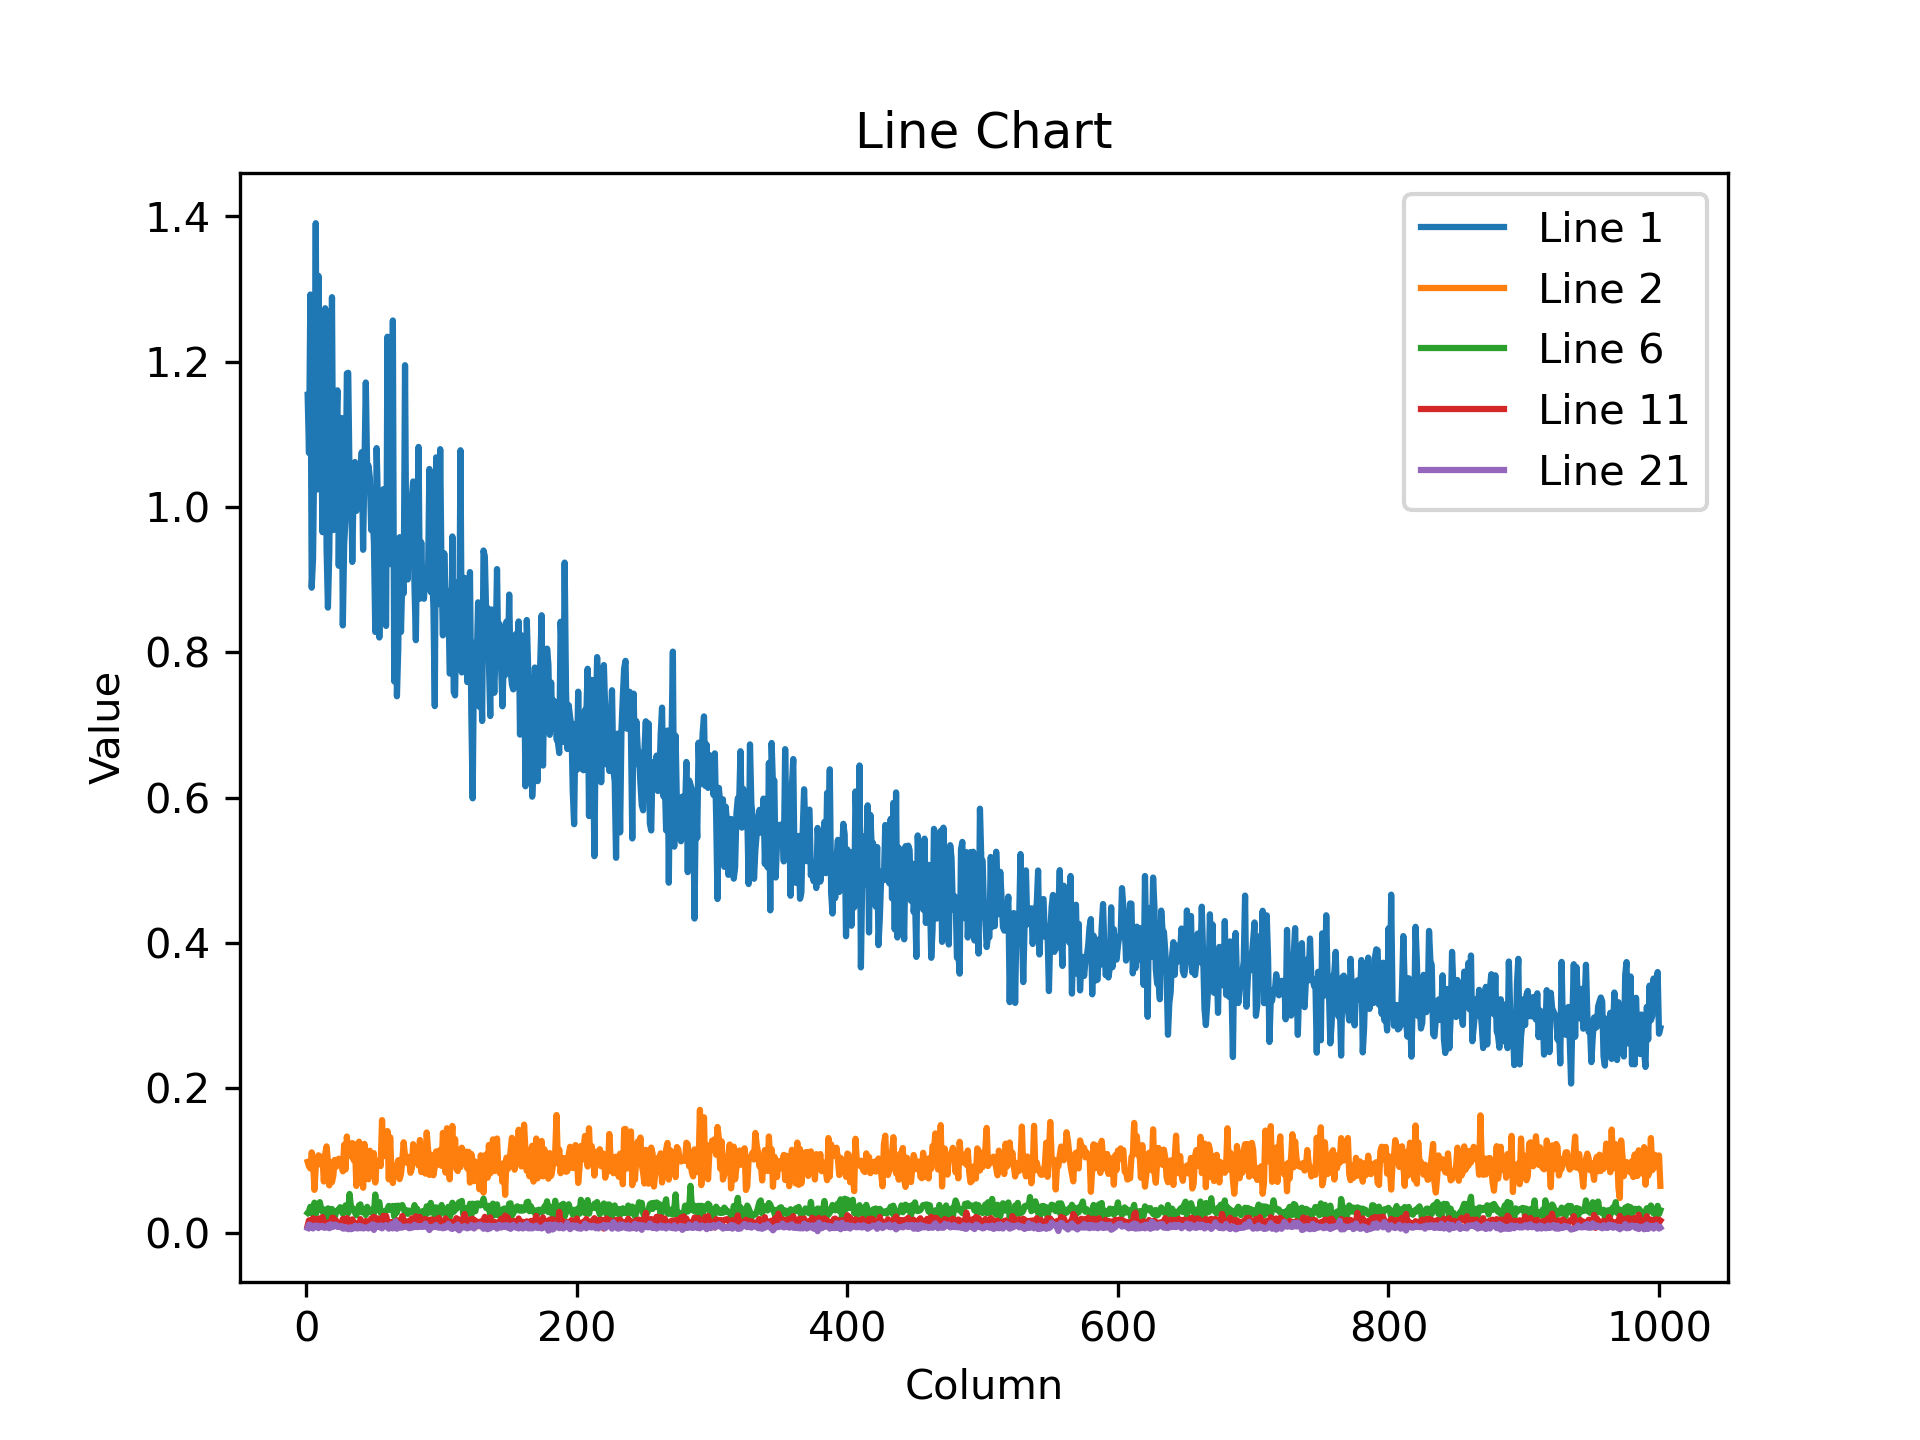

Source data for this figure (header and first rows):
1.154427528381347656e+00, 1.074354648590087891e+00, 1.292567729949951172e+00, 8.889408111572265625e-01, 9.291846752166748047e-01, 1.087870121002197266e+00, 1.390721440315246582e+00, 1.024077892303466797e+00, 1.318369746208190918e+00, 1.067490696907043457e+00, 1.098743438720703125e+00, 9.653159379959106445e-01, 1.047423124313354492e+00, 1.273687005043029785e+00, 9.426441192626953125e-01, 8.615039587020874023e-01, 9.361859560012817383e-01, 1.106151580810546875e+00, 1.288898706436157227e+00, 9.683175683021545410e-01, 1.127096176147460938e+00, 1.093670368194580078e+00, 1.160667300224304199e+00, 9.191434383392333984e-01
9.852339327335357666e-02, 9.239277988672256470e-02, 8.951461315155029297e-02, 1.115767359733581543e-01, 1.010499894618988037e-01, 5.997165665030479431e-02, 9.066732972860336304e-02, 9.522199630737304688e-02, 1.075376495718955994e-01, 1.063515841960906982e-01, 9.471566230058670044e-02, 1.037906780838966370e-01, 7.149298489093780518e-02, 1.097535938024520874e-01, 1.197978928685188293e-01, 9.987861663103103638e-02, 6.616190075874328613e-02, 9.781338274478912354e-02, 7.060985267162322998e-02, 7.976727932691574097e-02, 1.012197732925415039e-01, 9.166375547647476196e-02, 9.390846639871597290e-02, 1.029337272047996521e-01
5.645677074790000916e-02, 5.029777064919471741e-02, 6.228425353765487671e-02, 4.900782927870750427e-02, 5.827134475111961365e-02, 5.694318562746047974e-02, 6.693371385335922241e-02, 4.975565895438194275e-02, 5.831282585859298706e-02, 5.408943071961402893e-02, 6.211050972342491150e-02, 5.996503680944442749e-02, 6.226504966616630554e-02, 8.031684905290603638e-02, 5.516030639410018921e-02, 6.830962747335433960e-02, 6.646564602851867676e-02, 7.422994077205657959e-02, 7.802211493253707886e-02, 5.349273607134819031e-02, 5.838553234934806824e-02, 3.118264302611351013e-02, 6.146780028939247131e-02, 8.050500601530075073e-02
5.327516794204711914e-02, 6.063595786690711975e-02, 4.929125681519508362e-02, 4.457448795437812805e-02, 5.334399268031120300e-02, 4.392991960048675537e-02, 5.562268570065498352e-02, 3.745381161570549011e-02, 3.802550211548805237e-02, 4.519618302583694458e-02, 5.419532582163810730e-02, 3.883997723460197449e-02, 4.821663722395896912e-02, 5.729091539978981018e-02, 5.166404694318771362e-02, 6.218398734927177429e-02, 4.296360909938812256e-02, 3.798841685056686401e-02, 4.844901338219642639e-02, 3.497146442532539368e-02, 5.143280699849128723e-02, 3.254155814647674561e-02, 3.679393976926803589e-02, 5.014968663454055786e-02
3.750177845358848572e-02, 3.981430083513259888e-02, 5.753388255834579468e-02, 4.613138735294342041e-02, 3.892845660448074341e-02, 3.661680594086647034e-02, 3.269958868622779846e-02, 4.392268508672714233e-02, 4.059399664402008057e-02, 3.602278232574462891e-02, 4.779811576008796692e-02, 4.534079506993293762e-02, 3.027119114995002747e-02, 3.708524256944656372e-02, 2.718180604279041290e-02, 3.337889909744262695e-02, 3.523326665163040161e-02, 3.784717991948127747e-02, 4.602935537695884705e-02, 5.356106534600257874e-02, 2.812040969729423523e-02, 3.398920968174934387e-02, 3.270168229937553406e-02, 2.597643807530403137e-02
2.827563695609569550e-02, 3.060683608055114746e-02, 3.672418370842933655e-02, 2.730923146009445190e-02, 3.096550889313220978e-02, 4.231690615415573120e-02, 2.592517249286174774e-02, 3.569975495338439941e-02, 3.503325954079627991e-02, 4.310626536607742310e-02, 3.411364555358886719e-02, 2.944016084074974060e-02, 3.303683176636695862e-02, 3.174661099910736084e-02, 1.695303805172443390e-02, 3.445906937122344971e-02, 3.389145433902740479e-02, 2.373165637254714966e-02, 3.365216776728630066e-02, 2.873298525810241699e-02, 2.199055626988410950e-02, 2.849664166569709778e-02, 3.174137696623802185e-02, 3.199681639671325684e-02
4.387118667364120483e-02, 3.350773826241493225e-02, 2.497883327305316925e-02, 3.112618811428546906e-02, 2.274129353463649750e-02, 3.323934972286224365e-02, 3.666924685239791870e-02, 2.999078668653964996e-02, 3.431945666670799255e-02, 3.750648349523544312e-02, 2.988824807107448578e-02, 2.660865895450115204e-02, 3.227743506431579590e-02, 2.546286582946777344e-02, 4.029480367898941040e-02, 4.075685515999794006e-02, 4.523713141679763794e-02, 3.802940994501113892e-02, 2.328339964151382446e-02, 2.744140475988388062e-02, 3.370088711380958557e-02, 2.564744092524051666e-02, 2.309610880911350250e-02, 2.372045069932937622e-02
2.499679103493690491e-02, 1.918066293001174927e-02, 1.944332383573055267e-02, 2.891117706894874573e-02, 1.881147548556327820e-02, 3.132846206426620483e-02, 2.051404491066932678e-02, 2.233693562448024750e-02, 1.774045266211032867e-02, 2.188187092542648315e-02, 1.530304737389087677e-02, 2.620412968099117279e-02, 2.213537693023681641e-02, 2.231937274336814880e-02, 3.664704412221908569e-02, 2.572686225175857544e-02, 2.054396085441112518e-02, 2.716470882296562195e-02, 3.233365342020988464e-02, 2.394884452223777771e-02, 2.100377716124057770e-02, 2.491121739149093628e-02, 2.590848132967948914e-02, 1.829367876052856445e-02
2.310124784708023071e-02, 1.584232226014137268e-02, 1.719813048839569092e-02, 2.484952844679355621e-02, 1.695668511092662811e-02, 2.420311421155929565e-02, 2.807080745697021484e-02, 2.429733239114284515e-02, 1.831885054707527161e-02, 2.663961797952651978e-02, 2.319085225462913513e-02, 2.259036898612976074e-02, 1.987702399492263794e-02, 2.921485528349876404e-02, 2.220944315195083618e-02, 2.253151312470436096e-02, 1.830707676708698273e-02, 1.873346045613288879e-02, 2.445526234805583954e-02, 1.614677347242832184e-02, 2.141258679330348969e-02, 2.209257520735263824e-02, 2.522277273237705231e-02, 1.556284353137016296e-02
1.647542230784893036e-02, 1.759446226060390472e-02, 1.593756489455699921e-02, 2.273036912083625793e-02, 1.188039965927600861e-02, 1.428202725946903229e-02, 1.722663827240467072e-02, 2.668409980833530426e-02, 1.878381706774234772e-02, 1.351400464773178101e-02, 1.214681100100278854e-02, 1.866406574845314026e-02, 1.915154419839382172e-02, 2.204034663736820221e-02, 1.543015427887439728e-02, 1.365709491074085236e-02, 1.522320322692394257e-02, 1.385655254125595093e-02, 2.386168017983436584e-02, 1.868781261146068573e-02, 1.594458706676959991e-02, 2.053834311664104462e-02, 1.250607147812843323e-02, 1.780002005398273468e-02
1.068552210927009583e-02, 1.802170090377330780e-02, 1.366031635552644730e-02, 1.799751631915569305e-02, 2.085652388632297516e-02, 1.746148243546485901e-02, 1.392940059304237366e-02, 1.978703215718269348e-02, 1.065975893288850784e-02, 2.062567882239818573e-02, 1.726510748267173767e-02, 2.252509631216526031e-02, 1.236578822135925293e-02, 1.390093751251697540e-02, 1.498186588287353516e-02, 1.283343601971864700e-02, 1.523485872894525528e-02, 1.102267950773239136e-02, 2.138902060687541962e-02, 2.150973305106163025e-02, 1.613961718976497650e-02, 1.797477714717388153e-02, 1.186400372534990311e-02, 1.366286259144544601e-02
1.755935512483119965e-02, 1.809770055115222931e-02, 1.304350979626178741e-02, 2.234552800655364990e-02, 3.084339015185832977e-02, 1.474540121853351593e-02, 1.785820163786411285e-02, 1.777359470725059509e-02, 1.914241351187229156e-02, 2.036424539983272552e-02, 2.086831443011760712e-02, 1.838483475148677826e-02, 1.617224887013435364e-02, 2.195496112108230591e-02, 1.513058971613645554e-02, 2.785114943981170654e-02, 1.820579171180725098e-02, 1.566981896758079529e-02, 1.886590197682380676e-02, 1.558495685458183289e-02, 1.612947136163711548e-02, 1.627424359321594238e-02, 1.812064647674560547e-02, 2.170899882912635803e-02
1.490262709558010101e-02, 1.829146035015583038e-02, 9.839952923357486725e-03, 1.498076878488063812e-02, 8.996181190013885498e-03, 1.384129747748374939e-02, 1.273970212787389755e-02, 1.496949791908264160e-02, 1.635652780532836914e-02, 1.182035915553569794e-02, 1.788014359772205353e-02, 1.952286623418331146e-02, 1.368720456957817078e-02, 9.618168696761131287e-03, 1.031283009797334671e-02, 1.730118691921234131e-02, 1.236076373606920242e-02, 1.590341702103614807e-02, 1.218525972217321396e-02, 1.284604053944349289e-02, 1.173183135688304901e-02, 1.506714895367622375e-02, 1.516063418239355087e-02, 1.806766912341117859e-02
1.324159558862447739e-02, 1.199433393776416779e-02, 1.055391784757375717e-02, 1.151418406516313553e-02, 1.466439943760633469e-02, 1.214379165321588516e-02, 1.329405046999454498e-02, 1.362734753638505936e-02, 1.849105581641197205e-02, 9.200849570333957672e-03, 1.600863970816135406e-02, 9.520160034298896790e-03, 1.723848842084407806e-02, 1.279827579855918884e-02, 1.297586131840944290e-02, 8.866932243108749390e-03, 1.523723546415567398e-02, 1.002936251461505890e-02, 9.345677681267261505e-03, 1.218248438090085983e-02, 1.444244850426912308e-02, 1.416655723005533218e-02, 1.684692315757274628e-02, 1.307482831180095673e-02
2.225075848400592804e-02, 1.419618539512157440e-02, 1.222955435514450073e-02, 1.127600669860839844e-02, 1.161804609000682831e-02, 1.148925255984067917e-02, 9.041368030011653900e-03, 1.477511133998632431e-02, 8.745893836021423340e-03, 1.501234527677297592e-02, 7.298403885215520859e-03, 1.653570681810379028e-02, 1.659730821847915649e-02, 1.114699803292751312e-02, 1.728182099759578705e-02, 1.370109058916568756e-02, 1.312226615846157074e-02, 1.330936793237924576e-02, 1.293917000293731689e-02, 1.106485258787870407e-02, 1.317845750600099564e-02, 1.032915804535150528e-02, 1.622396707534790039e-02, 1.026753894984722137e-02
1.907152310013771057e-02, 1.274015381932258606e-02, 1.168107986450195312e-02, 1.403912249952554703e-02, 1.908676140010356903e-02, 1.352419797331094742e-02, 1.169734355062246323e-02, 1.221719756722450256e-02, 1.531751081347465515e-02, 1.307122316211462021e-02, 9.447373449802398682e-03, 9.975871071219444275e-03, 2.415808103978633881e-02, 1.361859776079654694e-02, 1.285605411976575851e-02, 1.305865589529275894e-02, 1.411997806280851364e-02, 1.554270740598440170e-02, 1.465281378477811813e-02, 1.707969792187213898e-02, 1.859747990965843201e-02, 1.056474447250366211e-02, 1.074309088289737701e-02, 1.324120722711086273e-02
1.594295911490917206e-02, 1.147090364247560501e-02, 1.239485386759042740e-02, 8.523752912878990173e-03, 9.655741974711418152e-03, 1.184959057718515396e-02, 1.438386086374521255e-02, 1.238663028925657272e-02, 9.422301314771175385e-03, 1.152464002370834351e-02, 1.307941600680351257e-02, 1.327207777649164200e-02, 1.280598528683185577e-02, 9.581908583641052246e-03, 1.040038280189037323e-02, 1.126368250697851181e-02, 7.641279138624668121e-03, 1.083737239241600037e-02, 1.197077706456184387e-02, 7.505600806325674057e-03, 8.615867234766483307e-03, 1.251024659723043442e-02, 8.921697735786437988e-03, 8.586768060922622681e-03
1.078846864402294159e-02, 1.046745479106903076e-02, 1.035756897181272507e-02, 1.127232052385807037e-02, 9.410325437784194946e-03, 1.249857433140277863e-02, 1.159902755171060562e-02, 1.061748247593641281e-02, 9.716633707284927368e-03, 1.129552535712718964e-02, 1.030750945210456848e-02, 1.119824592024087906e-02, 1.364884804934263229e-02, 8.967814035713672638e-03, 1.333301980048418045e-02, 1.419234741479158401e-02, 1.382203307002782822e-02, 9.858386591076850891e-03, 1.113574579358100891e-02, 1.119495462626218796e-02, 9.266423061490058899e-03, 1.121471635997295380e-02, 8.232121355831623077e-03, 1.186168380081653595e-02
1.306736655533313751e-02, 7.656520232558250427e-03, 1.708971522748470306e-02, 1.381874922662973404e-02, 1.298539154231548309e-02, 1.002211030572652817e-02, 1.104776840656995773e-02, 1.334253977984189987e-02, 1.153703313320875168e-02, 1.064214948564767838e-02, 8.566722273826599121e-03, 1.089486666023731232e-02, 9.525624103844165802e-03, 1.848261617124080658e-02, 1.307574845850467682e-02, 1.200047601014375687e-02, 1.606532745063304901e-02, 1.742281205952167511e-02, 1.017231587320566177e-02, 1.588498055934906006e-02, 1.128720026463270187e-02, 1.235333643853664398e-02, 1.163239590823650360e-02, 1.349194347858428955e-02
1.250953506678342819e-02, 9.173230268061161041e-03, 1.005576085299253464e-02, 1.149640977382659912e-02, 9.335067123174667358e-03, 1.317086908966302872e-02, 1.594843529164791107e-02, 5.500663537532091141e-03, 1.236779335886240005e-02, 1.156453974545001984e-02, 1.096184272319078445e-02, 8.331330493092536926e-03, 1.385961379855871201e-02, 1.308592874556779861e-02, 9.461537934839725494e-03, 8.084799163043498993e-03, 1.048850547522306442e-02, 1.167277526110410690e-02, 1.176712010055780411e-02, 9.478501975536346436e-03, 1.306501869112253189e-02, 1.106118690222501755e-02, 1.040118746459484100e-02, 1.095596142113208771e-02
7.568160071969032288e-03, 1.226540282368659973e-02, 7.880347780883312225e-03, 1.054927054792642593e-02, 6.866921670734882355e-03, 9.484147652983665466e-03, 1.087487209588289261e-02, 1.066618226468563080e-02, 7.319249212741851807e-03, 9.929439052939414978e-03, 9.958373382687568665e-03, 1.033072452992200851e-02, 7.909316569566726685e-03, 7.854110561311244965e-03, 9.172014892101287842e-03, 1.124394964426755905e-02, 7.171721197664737701e-03, 1.264824159443378448e-02, 8.643587119877338409e-03, 9.360987693071365356e-03, 1.200280804187059402e-02, 1.192279811948537827e-02, 8.990182541310787201e-03, 9.079885669052600861e-03
8.949101902544498444e-03, 8.972190320491790771e-03, 1.194139290601015091e-02, 1.333604101091623306e-02, 1.514174882322549820e-02, 9.818499907851219177e-03, 1.683026552200317383e-02, 8.504698984324932098e-03, 7.957875728607177734e-03, 1.262087095528841019e-02, 1.508027967065572739e-02, 8.557873778045177460e-03, 9.810456074774265289e-03, 1.320359762758016586e-02, 1.694503985345363617e-02, 1.124965492635965347e-02, 1.089928764849901199e-02, 1.007189229130744934e-02, 8.880114182829856873e-03, 7.699978072196245193e-03, 1.474928483366966248e-02, 1.140448171645402908e-02, 7.494136691093444824e-03, 1.347341667860746384e-02
8.403228595852851868e-03, 8.057305589318275452e-03, 1.039616577327251434e-02, 8.216697722673416138e-03, 7.234102115035057068e-03, 7.812690921127796173e-03, 9.707299061119556427e-03, 1.205914840102195740e-02, 5.904357414692640305e-03, 9.219769388437271118e-03, 5.853979382663965225e-03, 7.900403812527656555e-03, 7.053146138787269592e-03, 1.181729882955551147e-02, 6.944831460714340210e-03, 9.392316453158855438e-03, 7.195086684077978134e-03, 6.021104753017425537e-03, 7.898756302893161774e-03, 9.383616968989372253e-03, 7.702906150370836258e-03, 7.507103029638528824e-03, 6.767505314201116562e-03, 4.321064800024032593e-03
1.366010680794715881e-02, 1.640520989894866943e-02, 1.576782204210758209e-02, 1.495804544538259506e-02, 1.129379961639642715e-02, 7.924593985080718994e-03, 1.551167108118534088e-02, 1.356472447514533997e-02, 1.200284436345100403e-02, 1.641747169196605682e-02, 1.115255244076251984e-02, 1.596227101981639862e-02, 1.228499040007591248e-02, 1.817690767347812653e-02, 1.638951338827610016e-02, 1.365941483527421951e-02, 1.498009636998176575e-02, 1.795135624706745148e-02, 1.588940992951393127e-02, 8.896406739950180054e-03, 1.477608270943164825e-02, 1.653042063117027283e-02, 1.610230095684528351e-02, 1.187317911535501480e-02
1.019508484750986099e-02, 1.331447903066873550e-02, 1.100280974060297012e-02, 7.808615919202566147e-03, 8.478075265884399414e-03, 1.077498029917478561e-02, 7.211087271571159363e-03, 7.281367667019367218e-03, 8.598758839070796967e-03, 9.732407517731189728e-03, 1.138516142964363098e-02, 9.085654281079769135e-03, 1.069665048271417618e-02, 7.790192030370235443e-03, 9.141677059233188629e-03, 1.140578743070363998e-02, 1.246291585266590118e-02, 8.981717750430107117e-03, 6.309663876891136169e-03, 6.925390101969242096e-03, 8.429524488747119904e-03, 6.272020749747753143e-03, 9.408583864569664001e-03, 1.025304570794105530e-02
1.002611871808767319e-02, 6.242735777050256729e-03, 6.685921922326087952e-03, 6.346411537379026413e-03, 1.000521890819072723e-02, 1.006905734539031982e-02, 7.633648812770843506e-03, 7.765600923448801041e-03, 8.478004485368728638e-03, 8.785520680248737335e-03, 7.308464031666517258e-03, 6.612559780478477478e-03, 8.238800801336765289e-03, 5.646371748298406601e-03, 1.058351993560791016e-02, 7.264204323291778564e-03, 4.574656952172517776e-03, 1.013378798961639404e-02, 9.059413336217403412e-03, 7.068043574690818787e-03, 1.147881709039211273e-02, 1.055830717086791992e-02, 8.845813572406768799e-03, 9.326652623713016510e-03
1.024517975747585297e-02, 9.570527821779251099e-03, 6.494939327239990234e-03, 8.385748602449893951e-03, 9.278248064219951630e-03, 7.455650251358747482e-03, 4.871889017522335052e-03, 1.117969211190938950e-02, 8.748076856136322021e-03, 8.344407193362712860e-03, 9.795656427741050720e-03, 1.053611468523740768e-02, 5.302390549331903458e-03, 5.266712978482246399e-03, 8.041517809033393860e-03, 8.280720561742782593e-03, 7.283723913133144379e-03, 4.768555052578449249e-03, 7.789997849613428116e-03, 9.455516003072261810e-03, 8.687266148626804352e-03, 9.410087019205093384e-03, 8.393021300435066223e-03, 8.688647300004959106e-03
8.177316747605800629e-03, 6.767055951058864594e-03, 9.503135457634925842e-03, 8.263859897851943970e-03, 7.297633681446313858e-03, 9.917340241372585297e-03, 5.883053410798311234e-03, 6.821418646723031998e-03, 6.670555099844932556e-03, 9.127501398324966431e-03, 8.976502344012260437e-03, 6.144006270915269852e-03, 6.085284054279327393e-03, 5.597953684628009796e-03, 9.871229529380798340e-03, 1.219780184328556061e-02, 9.888538159430027008e-03, 9.241938591003417969e-03, 7.110002916306257248e-03, 6.819044239819049835e-03, 5.458312109112739563e-03, 6.131502334028482437e-03, 7.253069896250963211e-03, 6.690749898552894592e-03
5.677158012986183167e-03, 5.968938115984201431e-03, 4.317221697419881821e-03, 9.826936759054660797e-03, 7.359684444963932037e-03, 1.082551199942827225e-02, 6.244536023586988449e-03, 4.784884862601757050e-03, 9.327681735157966614e-03, 4.280570428818464279e-03, 5.242409184575080872e-03, 5.318667739629745483e-03, 8.454130962491035461e-03, 5.569063127040863037e-03, 4.848904907703399658e-03, 6.902488414198160172e-03, 6.144367158412933350e-03, 5.698072724044322968e-03, 4.646070301532745361e-03, 9.652576409280300140e-03, 7.842490449547767639e-03, 8.374243043363094330e-03, 6.044048350304365158e-03, 7.262095808982849121e-03
6.601376459002494812e-03, 9.177723899483680725e-03, 7.193191908299922943e-03, 5.836311262100934982e-03, 6.853846367448568344e-03, 4.404602106660604477e-03, 8.131168782711029053e-03, 6.228094454854726791e-03, 6.070824339985847473e-03, 7.724454160779714584e-03, 5.661044735461473465e-03, 9.157718159258365631e-03, 6.291567347943782806e-03, 8.511907421052455902e-03, 4.909654613584280014e-03, 4.829406738281250000e-03, 6.172704510390758514e-03, 6.718629039824008942e-03, 6.335180252790451050e-03, 5.410271231085062027e-03, 7.793270051479339600e-03, 5.590347107499837875e-03, 3.955292981117963791e-03, 8.730315603315830231e-03
7.667429279536008835e-03, 1.006711460649967194e-02, 6.514556240290403366e-03, 1.001317612826824188e-02, 8.163736201822757721e-03, 9.089503437280654907e-03, 6.940134800970554352e-03, 6.692256312817335129e-03, 1.006404031068086624e-02, 6.926579400897026062e-03, 5.818570498377084732e-03, 6.506281439214944839e-03, 7.992901839315891266e-03, 7.499278523027896881e-03, 7.118520792573690414e-03, 7.077179849147796631e-03, 8.962485939264297485e-03, 7.630154956132173538e-03, 9.203982539474964142e-03, 6.884483154863119125e-03, 8.603721857070922852e-03, 6.652148906141519547e-03, 7.969772443175315857e-03, 8.861399255692958832e-03
6.246421020478010178e-03, 7.657130714505910873e-03, 7.334569934755563736e-03, 9.636112488806247711e-03, 5.098191555589437485e-03, 6.374768912792205811e-03, 7.031370885670185089e-03, 5.886999424546957016e-03, 5.022449418902397156e-03, 8.187060244381427765e-03, 6.956264376640319824e-03, 6.504482589662075043e-03, 5.291922017931938171e-03, 6.667755544185638428e-03, 8.829714730381965637e-03, 5.587688647210597992e-03, 5.749262403696775436e-03, 8.895273320376873016e-03, 7.192991673946380615e-03, 7.314668502658605576e-03, 7.427257020026445389e-03, 7.195475511252880096e-03, 5.909758154302835464e-03, 3.740313462913036346e-03
6.552036851644515991e-03, 3.662060480564832687e-03, 6.748144514858722687e-03, 4.696570336818695068e-03, 6.574682425707578659e-03, 5.282901227474212646e-03, 8.472701534628868103e-03, 7.408763747662305832e-03, 8.390685543417930603e-03, 7.956153713166713715e-03, 4.067614208906888962e-03, 6.027701776474714279e-03, 7.835687138140201569e-03, 9.075939655303955078e-03, 8.324562571942806244e-03, 8.244931697845458984e-03, 1.082830037921667099e-02, 6.147380918264389038e-03, 6.827838253229856491e-03, 6.895700469613075256e-03, 5.257638636976480484e-03, 8.955555967986583710e-03, 6.523577030748128891e-03, 5.202683620154857635e-03
6.330618634819984436e-03, 4.287945106625556946e-03, 8.492633700370788574e-03, 6.846080068498849869e-03, 7.249826099723577499e-03, 5.628729704767465591e-03, 6.933700758963823318e-03, 6.485861260443925858e-03, 6.348785012960433960e-03, 7.099213544279336929e-03, 5.884223617613315582e-03, 6.103101652115583420e-03, 4.306709859520196915e-03, 3.956356551498174667e-03, 5.582381505519151688e-03, 6.186473183333873749e-03, 6.935754790902137756e-03, 8.443399332463741302e-03, 8.842018432915210724e-03, 5.657626315951347351e-03, 5.775977391749620438e-03, 4.715888295322656631e-03, 4.371475428342819214e-03, 8.006319403648376465e-03
4.747866652905941010e-03, 6.102736573666334152e-03, 5.873190239071846008e-03, 4.989508073776960373e-03, 4.869027063250541687e-03, 6.826307624578475952e-03, 7.230589166283607483e-03, 6.014029961079359055e-03, 6.137397140264511108e-03, 5.635111592710018158e-03, 7.795732934027910233e-03, 4.740585573017597198e-03, 6.710161454975605011e-03, 7.115600164979696274e-03, 5.279026925563812256e-03, 8.285594172775745392e-03, 3.810871858149766922e-03, 4.565787967294454575e-03, 4.440858494490385056e-03, 8.789013139903545380e-03, 5.115509033203125000e-03, 6.066154222935438156e-03, 7.075884379446506500e-03, 6.950777489691972733e-03
5.763165652751922607e-03, 3.674169303849339485e-03, 5.924633238464593887e-03, 9.716368280351161957e-03, 8.352403528988361359e-03, 1.059890724718570709e-02, 6.289142183959484100e-03, 5.842767655849456787e-03, 5.768035538494586945e-03, 8.756447583436965942e-03, 7.111938204616308212e-03, 5.144815426319837570e-03, 6.822614464908838272e-03, 7.580121513456106186e-03, 8.761177770793437958e-03, 7.834387011826038361e-03, 6.429171189665794373e-03, 8.271779865026473999e-03, 5.076332949101924896e-03, 7.625509519129991531e-03, 6.727831903845071793e-03, 5.828419234603643417e-03, 8.976045995950698853e-03, 5.490478593856096268e-03
4.966378677636384964e-03, 7.163901347666978836e-03, 5.682109389454126358e-03, 4.030564799904823303e-03, 5.342230666428804398e-03, 6.924149114638566971e-03, 7.003052160143852234e-03, 6.509207189083099365e-03, 6.450041197240352631e-03, 6.701031699776649475e-03, 6.895104888826608658e-03, 5.572777241468429565e-03, 8.225055411458015442e-03, 7.199980318546295166e-03, 7.210414391010999680e-03, 4.863540176302194595e-03, 5.576725583523511887e-03, 7.330486085265874863e-03, 5.087376106530427933e-03, 7.846080698072910309e-03, 4.606984555721282959e-03, 5.634913686662912369e-03, 9.358479641377925873e-03, 6.657500751316547394e-03
5.976811982691287994e-03, 7.428399287164211273e-03, 5.447443574666976929e-03, 8.913666009902954102e-03, 5.446261260658502579e-03, 7.345431484282016754e-03, 4.873169120401144028e-03, 6.375243887305259705e-03, 5.705348215997219086e-03, 7.629516068845987320e-03, 5.013825837522745132e-03, 6.158975418657064438e-03, 4.522818140685558319e-03, 5.204430781304836273e-03, 5.002539604902267456e-03, 4.672063980251550674e-03, 5.965580698102712631e-03, 6.441991310566663742e-03, 5.522164981812238693e-03, 6.858916021883487701e-03, 7.379347924143075943e-03, 7.121435366570949554e-03, 5.820877384394407272e-03, 5.918269045650959015e-03
5.975455045700073242e-03, 5.737343337386846542e-03, 6.974210496991872787e-03, 4.187427926808595657e-03, 4.538696724921464920e-03, 5.709618330001831055e-03, 8.705134503543376923e-03, 3.941067960113286972e-03, 5.268418695777654648e-03, 5.756700877100229263e-03, 4.971656017005443573e-03, 5.809047259390354156e-03, 5.233792122453451157e-03, 5.975625943392515182e-03, 5.719596985727548599e-03, 4.394663497805595398e-03, 5.871788598597049713e-03, 3.823607461526989937e-03, 5.854910705238580704e-03, 5.061495117843151093e-03, 5.436605308204889297e-03, 4.602612927556037903e-03, 5.236715078353881836e-03, 5.627702921628952026e-03
3.866657149046659470e-03, 3.826812375336885452e-03, 4.967473912984132767e-03, 5.722975824028253555e-03, 5.460875574499368668e-03, 5.010766908526420593e-03, 4.245743155479431152e-03, 3.129219869151711464e-03, 4.157008603215217590e-03, 4.691856447607278824e-03, 4.860236775130033493e-03, 3.104154951870441437e-03, 8.547279983758926392e-03, 5.858643446117639542e-03, 5.483078770339488983e-03, 4.408545792102813721e-03, 3.667556447908282280e-03, 5.668692290782928467e-03, 5.226111505180597305e-03, 5.695023573935031891e-03, 4.116063471883535385e-03, 5.807295441627502441e-03, 4.336712881922721863e-03, 4.603337962180376053e-03
